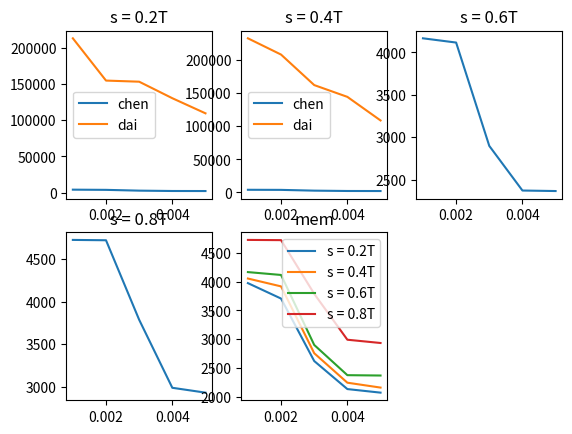

Python code for this plot:
import numpy as np
import matplotlib.pyplot as plt

x = [0.001, 0.002, 0.003, 0.004, 0.005]
mem_02t_chen = [3974, 3705, 2618, 2130, 2068]
mem_04t_chen = [4054, 3917, 2754, 2241, 2156]
mem_06t_chen = [4166, 4116, 2898, 2372, 2366]
mem_08t_chen = [4726, 4722, 3788, 2989, 2932]

mem_02t_dai = [213513, 155000   , 153450, 130588, 109663]
mem_04t_dai = [233081, 208475, 162363, 144538, 108888]


plt.subplot(231)
plt.plot(x, mem_02t_chen, label = "chen")
plt.plot(x, mem_02t_dai, label = "dai")
plt.title("s = 0.2T")
plt.legend()

plt.subplot(232)
plt.plot(x, mem_04t_chen, label = "chen")
plt.plot(x, mem_04t_dai, label = "dai")
plt.title("s = 0.4T")
plt.legend()

plt.subplot(233)
plt.plot(x, mem_06t_chen, label = "chen")
#plt.plot(x, mem_06t_dai, label = "dai")
plt.title("s = 0.6T")

plt.subplot(234)
plt.plot(x, mem_08t_chen, label = "chen")
#plt.plot(x, mem_o,2t_dai, label = "dai")
plt.title("s = 0.8T")

plt.subplot(235)
plt.plot(x, mem_02t_chen, label = "s = 0.2T")
plt.plot(x, mem_04t_chen, label = "s = 0.4T")
plt.plot(x, mem_06t_chen, label = "s = 0.6T")
plt.plot(x, mem_08t_chen, label = "s = 0.8T")
plt.title("mem")

plt.legend()
plt.show()
